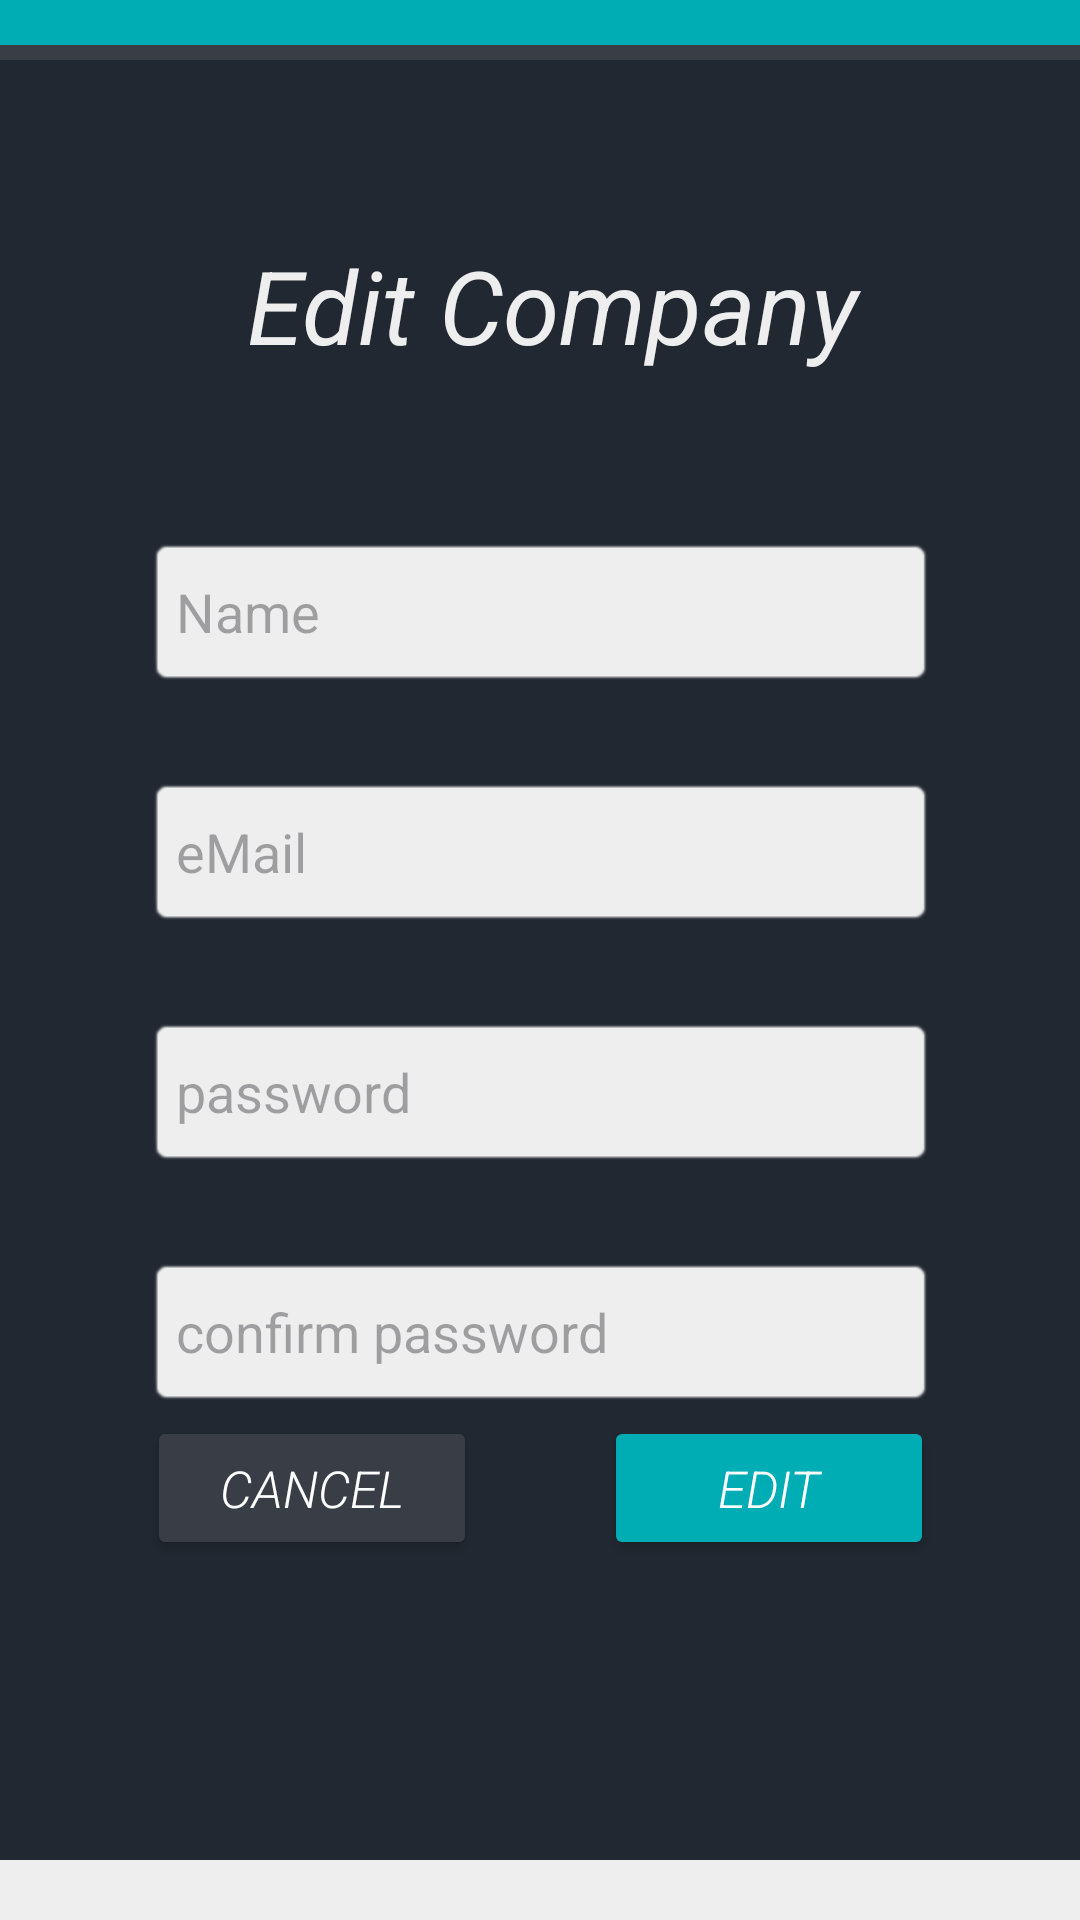

Layout XML and referenced resources for this Android screen:
<!-- AndroidManifest.xml: application theme Theme._1001_first -->
<!-- res/layout/activity_edit_company.xml -->
<?xml version="1.0" encoding="utf-8"?>
<androidx.constraintlayout.widget.ConstraintLayout xmlns:android="http://schemas.android.com/apk/res/android"
    xmlns:app="http://schemas.android.com/apk/res-auto"
    xmlns:tools="http://schemas.android.com/tools"
    android:layout_width="match_parent"
    android:layout_height="match_parent"
    tools:context=".EditCompany"
    android:background="@color/a">

    <TextView
        android:id="@+id/editCompany_textView2"
        android:layout_width="0dp"
        android:layout_height="20dp"
        android:background="@color/b"
        app:layout_constraintEnd_toEndOf="parent"
        app:layout_constraintStart_toStartOf="parent"
        app:layout_constraintTop_toTopOf="parent" />

    <TextView
        android:id="@+id/editCompany_textView4"
        android:layout_width="0dp"
        android:layout_height="15dp"
        android:background="@color/c"
        app:layout_constraintEnd_toEndOf="parent"
        app:layout_constraintHorizontal_bias="0.0"
        app:layout_constraintStart_toStartOf="parent"
        tools:layout_editor_absoluteY="20dp" />

    <TextView
        android:id="@+id/editCompany_textView5"
        android:layout_width="0dp"
        android:layout_height="20dp"
        android:background="@color/d"
        app:layout_constraintBottom_toBottomOf="parent"
        app:layout_constraintEnd_toEndOf="parent"
        app:layout_constraintStart_toStartOf="parent" />

    <TextView
        android:id="@+id/editCompany_Company"
        android:layout_width="wrap_content"
        android:layout_height="50dp"
        android:layout_marginTop="64dp"
        android:text="    Edit Company   "
        android:textColor="@color/d"
        android:textSize="34sp"
        android:textStyle="italic"
        app:layout_constraintEnd_toEndOf="parent"
        app:layout_constraintHorizontal_bias="0.503"
        app:layout_constraintStart_toStartOf="parent"
        app:layout_constraintTop_toBottomOf="@+id/editCompany_textView4" />

    <EditText
        android:id="@+id/editCompany_etName"
        android:layout_width="0dp"
        android:layout_height="50dp"
        android:layout_marginTop="50dp"
        android:background="@android:drawable/editbox_background_normal"
        android:backgroundTint="#eeeeee"
        android:ems="10"
        android:hint="Name"
        android:inputType="text"
        app:circularflow_angles="@string/material_motion_easing_accelerated"
        app:layout_constraintEnd_toEndOf="@+id/editCompany_Company"
        app:layout_constraintHorizontal_bias="0.478"
        app:layout_constraintStart_toStartOf="@+id/editCompany_Company"
        app:layout_constraintTop_toBottomOf="@+id/editCompany_Company" />

    <EditText
        android:id="@+id/editCompany_etEMail"
        android:layout_width="0dp"
        android:layout_height="50dp"
        android:layout_marginTop="30dp"
        android:background="@android:drawable/editbox_background_normal"
        android:backgroundTint="#eeeeee"
        android:ems="10"
        android:hint="eMail"
        android:inputType="textEmailAddress"
        app:circularflow_angles="@string/material_motion_easing_accelerated"
        app:layout_constraintEnd_toEndOf="@+id/editCompany_etName"
        app:layout_constraintStart_toStartOf="@+id/editCompany_etName"
        app:layout_constraintTop_toBottomOf="@+id/editCompany_etName" />

    <EditText
        android:id="@+id/editCompany_etPassword"
        android:layout_width="0dp"
        android:layout_height="50dp"
        android:layout_marginTop="30dp"
        android:background="@android:drawable/editbox_background_normal"
        android:backgroundTint="#eeeeee"
        android:ems="10"
        android:hint="password"
        android:inputType="textPassword"
        app:circularflow_angles="@string/material_motion_easing_accelerated"
        app:layout_constraintEnd_toEndOf="@+id/editCompany_etEMail"
        app:layout_constraintStart_toStartOf="@+id/editCompany_etEMail"
        app:layout_constraintTop_toBottomOf="@+id/editCompany_etEMail" />

    <EditText
        android:id="@+id/editCompany_etConfirmPassword"
        android:layout_width="0dp"
        android:layout_height="50dp"
        android:layout_marginTop="30dp"
        android:background="@android:drawable/editbox_background_normal"
        android:backgroundTint="#eeeeee"
        android:ems="10"
        android:hint="confirm password"
        android:inputType="textPassword"
        app:circularflow_angles="@string/material_motion_easing_accelerated"
        app:layout_constraintEnd_toEndOf="@+id/editCompany_etPassword"
        app:layout_constraintStart_toStartOf="@+id/editCompany_etPassword"
        app:layout_constraintTop_toBottomOf="@+id/editCompany_etPassword" />


    <Button
        android:id="@+id/editCompany_CANCEL"
        android:layout_width="110dp"
        android:layout_height="wrap_content"
        android:layout_marginBottom="100dp"
        android:backgroundTint="@color/b"
        android:text="CANCEL"
        android:textAppearance="@style/TextAppearance.AppCompat.Display4"
        android:textColor="#ffffff"
        android:textSize="17sp"
        android:textStyle="italic"
        app:cornerRadius="@android:dimen/system_app_widget_inner_radius"
        app:layout_constraintBottom_toTopOf="@+id/editCompany_textView5"
        app:layout_constraintStart_toStartOf="@+id/editCompany_etConfirmPassword" />

    <Button
        android:id="@+id/editCompany_Edit"
        android:layout_width="110dp"
        android:layout_height="wrap_content"
        android:layout_marginBottom="100dp"
        android:backgroundTint="@color/c"
        android:text="EDIT"
        android:textAppearance="@style/TextAppearance.AppCompat.Display4"
        android:textColor="#ffffff"
        android:textSize="17sp"
        android:textStyle="italic"
        app:cornerRadius="@android:dimen/system_app_widget_inner_radius"
        app:layout_constraintBottom_toTopOf="@+id/editCompany_textView5"
        app:layout_constraintEnd_toEndOf="@+id/editCompany_etConfirmPassword" />

</androidx.constraintlayout.widget.ConstraintLayout>
<!-- resources referenced by this layout -->
<resources>
  <color name="a">#222831</color>
  <color name="b">#393E46</color>
  <color name="c">#00ADB5</color>
  <color name="d">#EEEEEE</color>
  <style name="Theme._1001_first" parent="Base.Theme._1001_first" />
  <style name="Base.Theme._1001_first" parent="Theme.Material3.DayNight.NoActionBar">
          
          
      </style>
</resources>
